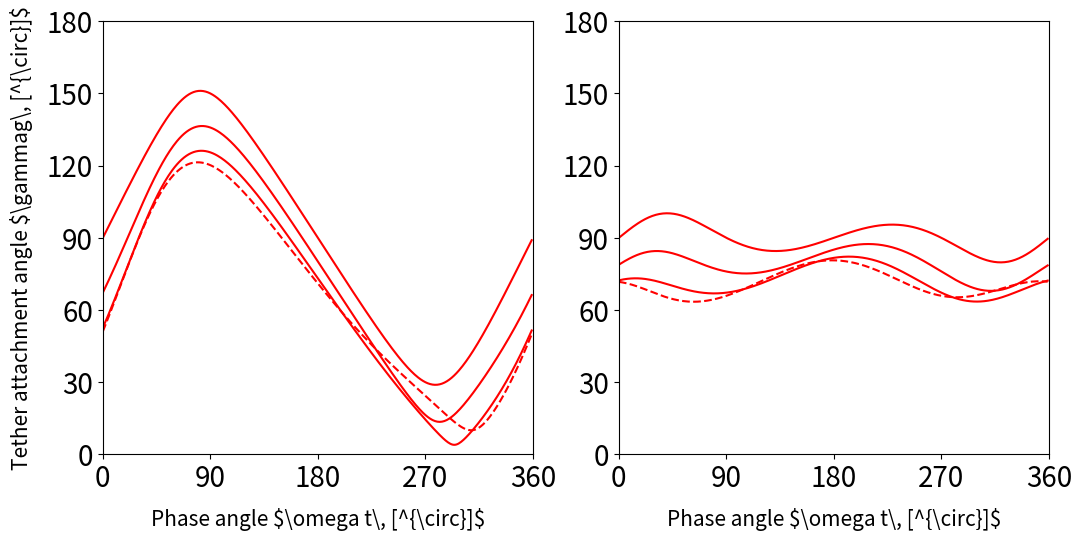

The matplotlib source for this figure:
import matplotlib as mpl
import matplotlib.pyplot as plt
from pylab import np
#
# Figure size
mpl.rcParams['figure.figsize'] = 11, 5.625
# Text and numbers are substituded by Inkscape's PDF+Latex export option.
# By varying the sizes we can adjust the positioning
# http://stackoverflow.com/questions/30201310/use-of-hyphen-or-minus-sign-in-matplotlib-versus-compatibility-with-latex
mpl.rcParams['axes.unicode_minus'] = False
mpl.rcParams.update({'font.size': 15})
mpl.rc('xtick', labelsize=20) 
mpl.rc('ytick', labelsize=20)
#
# This is important for font substitution
mpl.rcParams['svg.fonttype'] = 'none'

def gammag(lK, Rg, beta, delta, omegat):
    alpha  = 0.5*np.pi-beta
    cb     =  np.cos(beta)
    sb     =  np.sin(beta)
    cot    =  np.cos(np.radians(omegat))
    sot    =  np.sin(np.radians(omegat))
    cotd   =  np.cos(np.radians(omegat)+delta)
    sotd   =  np.sin(np.radians(omegat)+delta)
    ltx    =  np.cos(alpha)*cotd + cb*lK - cot*Rg
    lty    =                sotd         - sot*Rg
    ltz    = -np.sin(alpha)*cotd + sb*lK
    Rwx    =  cot*Rg
    Rwy    =  sot*Rg
    Rwz    =  0
    lt     =  np.sqrt(ltx*ltx+lty*lty+ltz*ltz)
    return np.degrees(np.arccos((Rwx*lty-Rwy*ltx)/(lt*Rg)))
    
def gammak(lK, Rg, beta, delta, omegat):
    alpha  = 0.5*np.pi-beta
    cb     =  np.cos(beta)
    sb     =  np.sin(beta)
    ca     =  np.cos(alpha)
    sa     =  np.sin(alpha)
    cot    =  np.cos(np.radians(omegat))
    sot    =  np.sin(np.radians(omegat))
    cotd   =  np.cos(np.radians(omegat)+delta)
    sotd   =  np.sin(np.radians(omegat)+delta)
    Rax    =  ca*cotd
    Ray    =     sotd
    Raz    = -sa*cotd
    ltx    =  Rax + cb*lK - cot*Rg
    lty    =  Ray         - sot*Rg
    ltz    =  Raz + sb*lK
    lt     =  np.sqrt(ltx*ltx+lty*lty+ltz*ltz)
    return np.degrees(np.arccos((sa*(Ray*ltz-Raz*lty) + ca*(Rax*lty-Ray*ltx))/lt))
    
def gammak2(lK, Rg, beta, delta, omegat):
    alpha  = 0.5*np.pi-beta
    cb     =  np.cos(beta)
    sb     =  np.sin(beta)
    cot    =  np.cos(np.radians(omegat))
    sot    =  np.sin(np.radians(omegat))
    cotd   =  np.cos(np.radians(omegat)+delta)
    sotd   =  np.sin(np.radians(omegat)+delta)
    cotdt  =  np.cos(np.radians(omegat+90)+delta)
    sotdt  =  np.sin(np.radians(omegat+90)+delta)    
    ltx    =  np.cos(alpha)*cotd + cb*lK - cot*Rg
    lty    =                sotd         - sot*Rg
    ltz    = -np.sin(alpha)*cotd + sb*lK
    eyrx   =  np.cos(alpha)*cotdt
    eyry   =                sotdt
    eyrz   = -np.sin(alpha)*cotdt
    lt     =  np.sqrt(ltx*ltx+lty*lty+ltz*ltz)
    return np.degrees(np.arccos((eyrx*ltx+eyry*lty+eyrz*ltz)/lt))
    
f, (ax1, ax2) = plt.subplots(1, 2)

lK     = 2
Rg     = 1
beta   = np.radians(30)
omegat = np.arange(0, 360, 1)

delta  = np.radians(0)
ax1.plot(omegat, gammag(lK, Rg, beta, delta, omegat), 'r')
#ax1.plot(omegat, gammak(lK, Rg, beta, delta, omegat), 'b--')
#print "gammag @  90deg = ", gammag(lK, Rg, beta, delta,  90)
#print "gammag @ 270deg = ", gammag(lK, Rg, beta, delta, 270)
#print "gammag_max      = ", np.max(gammag(lK, Rg, beta, delta, omegat))
#print "gammag_min      = ", np.min(gammag(lK, Rg, beta, delta, omegat))
#print "max @          = ", omegat[np.argmax(gammag(lK, Rg, beta, delta, omegat))]
#print "min @          = ", omegat[np.argmin(gammag(lK, Rg, beta, delta, omegat))]
#print "gammag_max      = ", gammag(lK, Rg, beta, delta, omegat[np.argmax(gammag(lK, Rg, beta, delta, omegat))])
#print "gammag_min      = ", gammag(lK, Rg, beta, delta, omegat[np.argmin(gammag(lK, Rg, beta, delta, omegat))])
delta  = np.radians(30)
ax1.plot(omegat, gammag(lK, Rg, beta, delta, omegat), 'r')
delta  = np.radians(60)
ax1.plot(omegat, gammag(lK, Rg, beta, delta, omegat), 'r')
delta  = np.radians(90)
ax1.plot(omegat, gammag(lK, Rg, beta, delta, omegat), 'r--')
delta  = np.radians(120)
#ax1.plot(omegat, gammag(lK, Rg, beta, delta, omegat), 'b')
delta  = np.radians(150)
#ax1.plot(omegat, gammag(lK, Rg, beta, delta, omegat), 'b')
delta  = np.radians(180)
#ax1.plot(omegat, gammag(lK, Rg, beta, delta, omegat), 'b--')

ax1.set_xlim(0,360)
ax1.set_ylim(0,180)
ax1.set_xticks(np.arange(0,361,90))
ax1.set_yticks(np.arange(0,181,30))

delta  = np.radians(0)
ax2.plot(omegat, gammak(lK, Rg, beta, delta, omegat), 'r')
#ax2.plot(omegat, gammak2(lK, Rg, beta, delta, omegat), 'b--')
#print "gammak @   0deg = ", gammak(lK, Rg, beta, delta, 0)
#print "gammak @  90deg = ", gammak(lK, Rg, beta, delta, 90)
#print "gammak @ 180deg = ", gammak(lK, Rg, beta, delta, 180)
#print "gammak @ 270deg = ", gammak(lK, Rg, beta, delta, 270)
delta  = np.radians(30)
ax2.plot(omegat, gammak(lK, Rg, beta, delta, omegat), 'r')
#ax2.plot(omegat, gammak2(lK, Rg, beta, delta, omegat), 'b--')
delta  = np.radians(60)
ax2.plot(omegat, gammak(lK, Rg, beta, delta, omegat), 'r')
delta  = np.radians(90)
ax2.plot(omegat, gammak(lK, Rg, beta, delta, omegat), 'r--')

ax2.set_xlim(0,360)
ax2.set_ylim(0,180)
ax2.set_xticks(np.arange(0,361,90))
ax2.set_yticks(np.arange(0,181,30))

#
# Set axis labels
ax1.set_xlabel(r"Phase angle \$\omega t\, [^{\circ}]\$",labelpad=10)
ax1.set_ylabel(r"Tether attachment angle \$\gammag\, [^{\circ}]\$",labelpad=10)
ax2.set_xlabel(r"Phase angle \$\omega t\, [^{\circ}]\$",labelpad=10)
#
# Save as SVG file
plt.subplots_adjust(left=0.07, bottom=None, right=0.93, top=None, wspace=None, hspace=None)
plt.savefig("fig_torque_diagram.svg")
plt.show()
